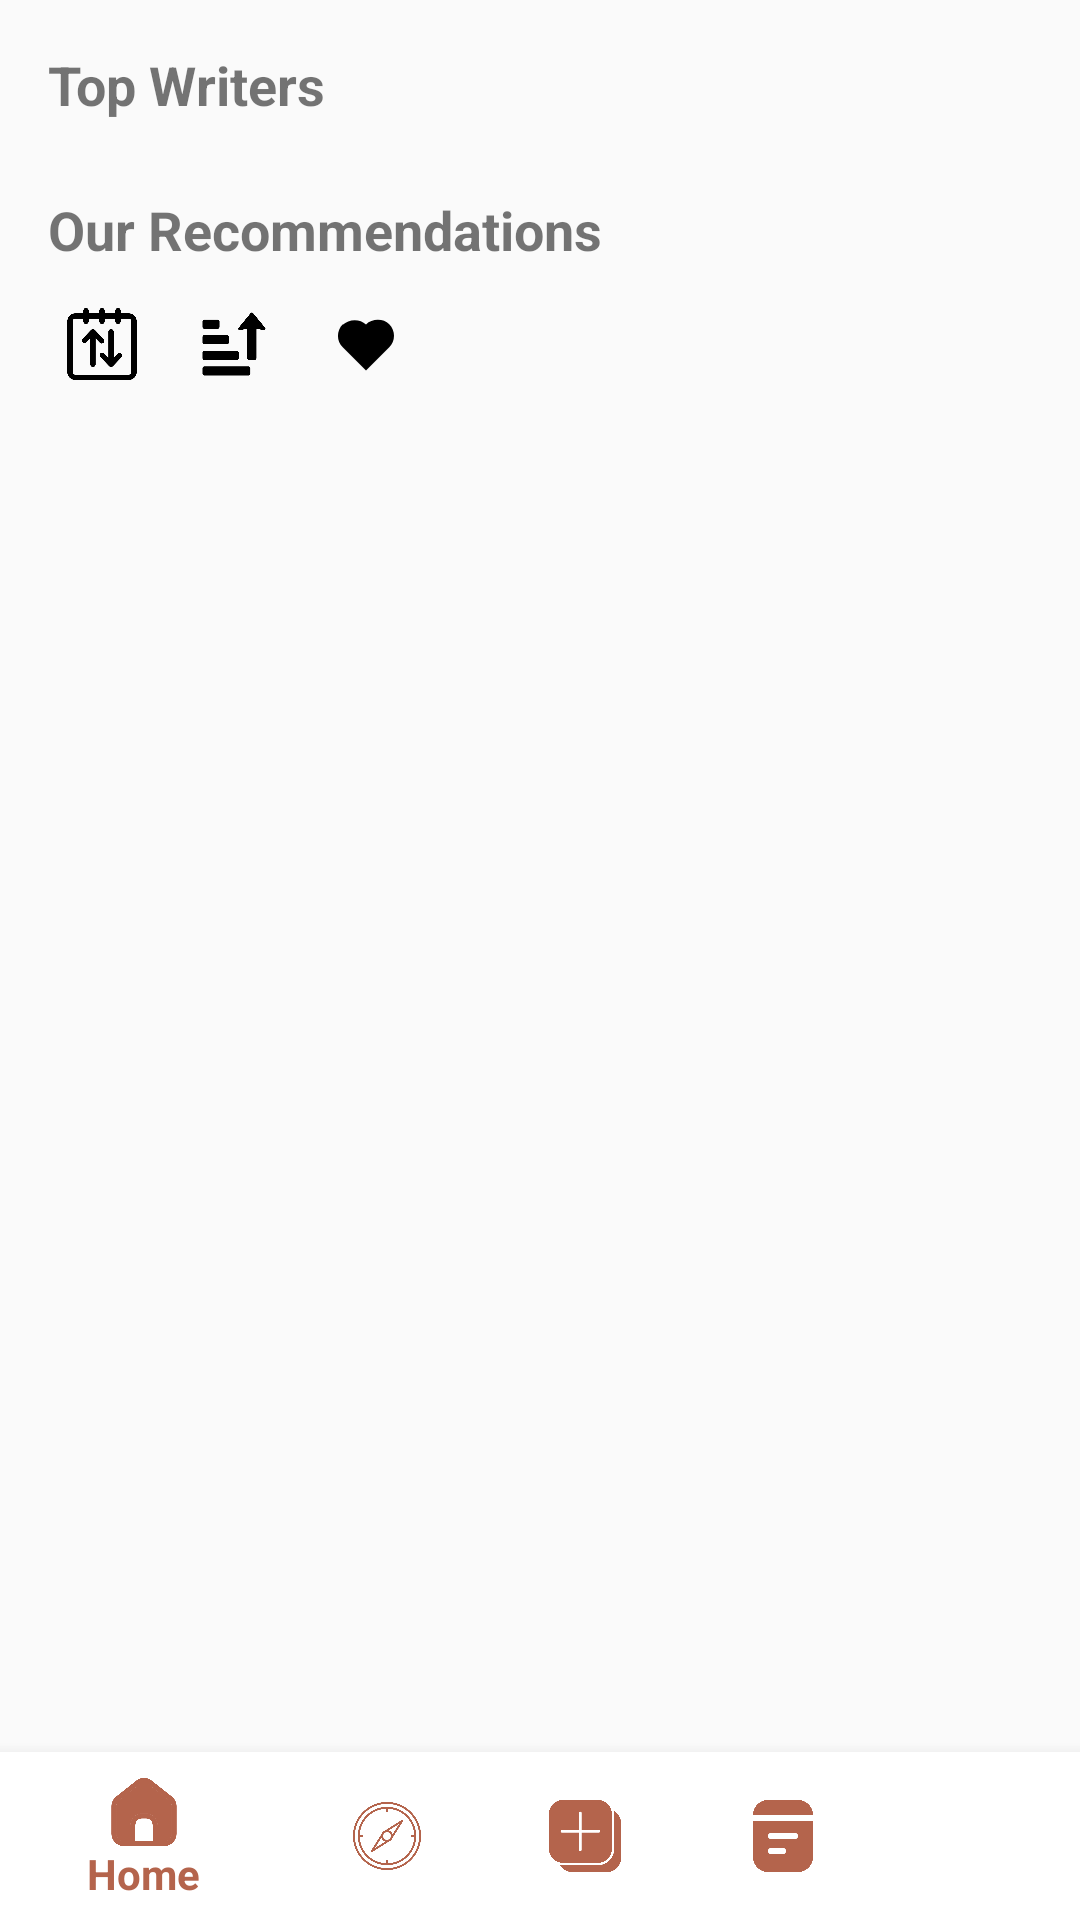

Layout XML and referenced resources for this Android screen:
<!-- AndroidManifest.xml: application theme Theme.SnapStock -->
<!-- res/layout/fragment_home.xml -->
<androidx.coordinatorlayout.widget.CoordinatorLayout xmlns:android="http://schemas.android.com/apk/res/android"
    xmlns:app="http://schemas.android.com/apk/res-auto"
    android:layout_width="match_parent"
    android:layout_height="match_parent">

    
    <androidx.core.widget.NestedScrollView
        android:layout_width="match_parent"
        android:layout_height="match_parent"
        android:layout_marginBottom="56dp">

        <LinearLayout
            android:layout_width="match_parent"
            android:layout_height="wrap_content"
            android:orientation="vertical"
            android:padding="16dp">

            
            <LinearLayout
                android:layout_width="match_parent"
                android:layout_height="wrap_content"
                android:orientation="vertical"
                android:paddingBottom="16dp">

                <TextView
                    android:layout_width="wrap_content"
                    android:layout_height="wrap_content"
                    android:text="Top Writers"
                    android:textSize="18sp"
                    android:textStyle="bold"
                    android:layout_marginBottom="8dp" />

                <androidx.recyclerview.widget.RecyclerView
                    android:id="@+id/recyclerViewTopWriters"
                    android:layout_width="match_parent"
                    android:layout_height="wrap_content"
                    android:orientation="horizontal" />
            </LinearLayout>

            
            <TextView
                android:layout_width="wrap_content"
                android:layout_height="wrap_content"
                android:text="Our Recommendations"
                android:textSize="18sp"
                android:textStyle="bold"
                android:layout_marginBottom="8dp" />

            
            <HorizontalScrollView
                android:layout_width="match_parent"
                android:layout_height="wrap_content"

                android:layout_marginBottom="8dp">

                <LinearLayout
                    android:layout_width="wrap_content"
                    android:layout_height="wrap_content"
                    android:orientation="horizontal">

                    
                    <ImageView
                        android:id="@+id/sortByDateIcon"
                        android:layout_width="36dp"
                        android:layout_height="36dp"
                        android:src="@drawable/ic_sort_date"
                        android:contentDescription="Sort by Date"
                        android:padding="6dp"
                        android:layout_marginEnd="8dp"
                        android:background="?attr/selectableItemBackgroundBorderless"
                        android:clickable="true"
                        android:focusable="true" />

                    
                    <ImageView
                        android:id="@+id/sortByLikesIcon"
                        android:layout_width="36dp"
                        android:layout_height="36dp"
                        android:src="@drawable/ic_sort_likes"
                        android:contentDescription="Sort by Likes"
                        android:padding="6dp"
                        android:layout_marginEnd="8dp"
                        android:background="?attr/selectableItemBackgroundBorderless"
                        android:clickable="true"
                        android:focusable="true" />

                    
                    <ImageView
                        android:id="@+id/filterByLikesIcon"
                        android:layout_width="36dp"
                        android:layout_height="36dp"
                        android:src="@drawable/ic_filter_likes"
                        android:contentDescription="Filter by Likes"
                        android:padding="6dp"
                        android:background="?attr/selectableItemBackgroundBorderless"
                        android:clickable="true"
                        android:focusable="true" />
                </LinearLayout>
            </HorizontalScrollView>

            <androidx.recyclerview.widget.RecyclerView
                android:id="@+id/recyclerViewPosts"
                android:layout_width="match_parent"
                android:layout_height="wrap_content" />
        </LinearLayout>
    </androidx.core.widget.NestedScrollView>

    
    <com.google.android.material.bottomnavigation.BottomNavigationView
        android:id="@+id/bottomNavigation"
        android:layout_width="match_parent"
        android:layout_height="wrap_content"
        android:layout_gravity="bottom"
        app:menu="@menu/bottom_nav_menu"
        app:backgroundTint="@color/white"
        app:itemIconTint="@color/selector_bottom_nav"
        app:itemTextColor="@color/selector_bottom_nav" />
</androidx.coordinatorlayout.widget.CoordinatorLayout>
<!-- resources referenced by this layout -->
<resources>
  <color name="selector_bottom_nav">#b4644c</color>
  <color name="white">#FFFFFFFF</color>
  <!-- drawable ic_filter_likes (drawable) -->
  <?xml version="1.0" encoding="utf-8"?>
  <vector xmlns:android="http://schemas.android.com/apk/res/android"
      android:width="24dp"
      android:height="24dp"
      android:viewportWidth="24"
      android:viewportHeight="24">
      <path
          android:fillColor="#000000"
          android:pathData="M4.25,5.61C6.27,3.59 10,3.5 12,5.5c2,-2 5.73,-2.09 7.75,-0.07c2.12,2.12 2.12,5.57 0,7.69l-7.75,7.75l-7.75,-7.75c-2.12,-2.12 -2.12,-5.57 0,-7.69z"/>
  </vector>
  <!-- drawable ic_sort_date: png bitmap (drawable, 11696 bytes) -->
  <!-- drawable ic_sort_likes: png bitmap (drawable, 12478 bytes) -->
  <style name="Theme.SnapStock" parent="Theme.AppCompat.DayNight.DarkActionBar">
          
          
      </style>
</resources>
